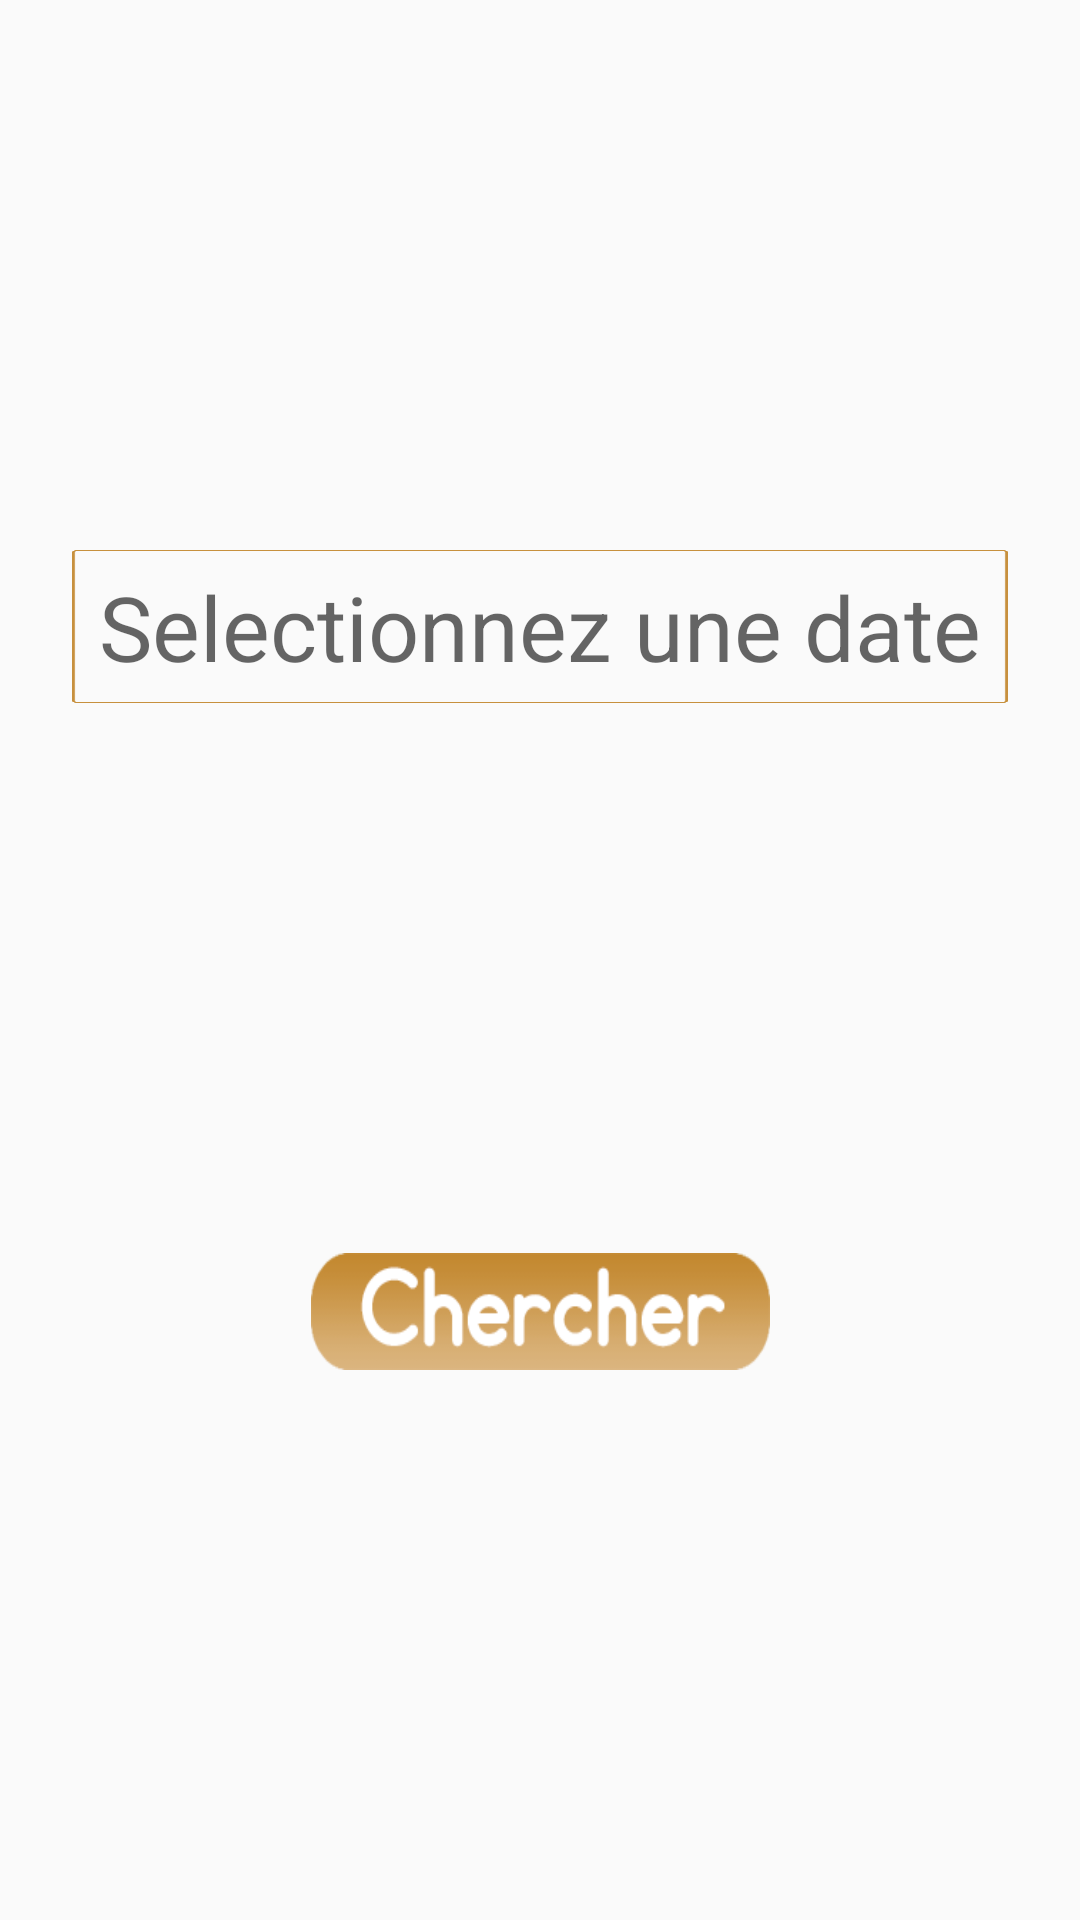

Layout XML and referenced resources for this Android screen:
<!-- AndroidManifest.xml: application theme AppTheme -->
<!-- res/layout/activity_date_chercher_reclam.xml -->
<?xml version="1.0" encoding="utf-8"?>
<android.support.constraint.ConstraintLayout xmlns:android="http://schemas.android.com/apk/res/android"
    xmlns:app="http://schemas.android.com/apk/res-auto"
    xmlns:tools="http://schemas.android.com/tools"
    android:id="@+id/activity_main"
    android:layout_width="match_parent"
    android:layout_height="match_parent">

    <TextView
        android:id="@+id/tvDate"
        android:layout_width="312dp"
        android:layout_height="51dp"
        android:hint="Selectionnez une date"
        android:gravity="center"
        android:background="@drawable/textarea"
        android:textSize="30sp"
        app:layout_constraintBottom_toTopOf="@+id/btnChercher"
        app:layout_constraintHorizontal_bias="0.5"
        app:layout_constraintLeft_toLeftOf="parent"
        app:layout_constraintRight_toRightOf="parent"
        app:layout_constraintTop_toTopOf="parent" />

    <Button
        android:id="@+id/btnChercher"
        android:layout_width="153dp"
        android:layout_height="39dp"
        android:background="@drawable/chercher"
        app:layout_constraintBottom_toBottomOf="parent"
        app:layout_constraintEnd_toEndOf="parent"
        app:layout_constraintHorizontal_bias="0.501"
        app:layout_constraintStart_toStartOf="parent"
        app:layout_constraintTop_toBottomOf="@+id/tvDate" />
</android.support.constraint.ConstraintLayout>
<!-- resources referenced by this layout -->
<resources>
  <!-- drawable chercher: png bitmap (drawable, 6045 bytes) -->
  <!-- drawable textarea: png bitmap (drawable, 6519 bytes) -->
  <style name="AppTheme" parent="Theme.AppCompat.Light.NoActionBar">
          
          <item name="colorAccent">@color/beige</item>
          <item name="colorPrimaryDark">@color/beige</item>
  
      </style>
  <color name="beige">#c7903d</color>
</resources>
